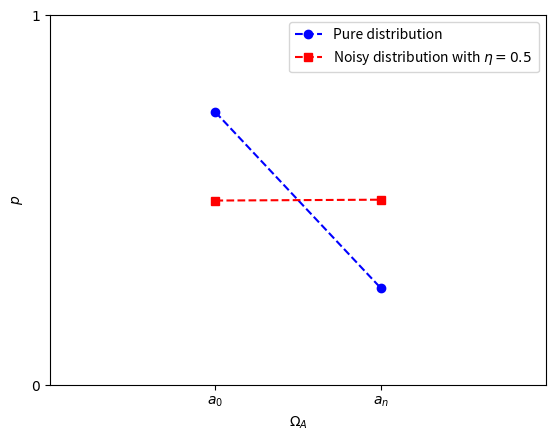

The script that saved this image:
from matplotlib.pyplot import *;
from math import sin, cos,pi;
from random import random;


def a(N,eta = 0,pe = 0):
	g = lambda x: sin(3*x)**3*(cos(4*x))+cos(x**2)**2*sin(x);

	xpoints =  [2*i/N for i in range(1,N)];
	norm = sum([abs(g(i/N)) for i in range(1,N)]);
	ypoints = [abs(g(i/N))/norm for i in range(1,N)];
	if pe!=0:
		if (len(pe)!= N-1):
			return False;
		else:
			ynoise = [(1-eta)*abs(g(i/N))/norm + eta*pe[i-1] for i in range(1,N)];
	else:
		ynoise = 0;
	return {'x':xpoints, 'y':ypoints,'ynoise':ynoise};

def E(N):
	ra =  [random() for i in range(1,N) ];
	norm = sum(ra);
	return [p/norm for p in ra];

def ap(N,eta = 0, pe = 0, name = 'pure_vs_noise.pdf',showval = True):
	ylimit = 1;
	if pe==0:
		points = a(N,eta,pe);
		x = points['x'];
		y = points['y'];
		plot(x,y,'bo--');
		xlim(0,2);
		ylim(0,ylimit);
		#xticks(x,[r'$x_'+str(i)+'$' for i in range(N) ]);
		xticks([x[0],x[N-2]],[r'$a_{0}$', r'$a_{n}$']);
		yticks([0,ylimit],[r'$0$',r'$ '+str(ylimit)+' $']);
		show();
	else:
		points = a(N,eta,pe);
		x = points['x'];
		y = points['y'];
		yno = points['ynoise'];
		p1 = plot(x,y,'bo--');
		p2 = plot(x,yno,'rs--');
		xlim(0,2);
		ylim(0,ylimit);
		xticks([x[0],x[N-2]],[r'$a_{0}$', r'$a_{n}$']);
		yticks([0,ylimit],[r'$0$',r'$ '+str(ylimit)+' $']);
		xlabel(r'$\Omega_A$');
		ylabel(r'$p$')
		legend([r'Pure distribution',r'Noisy distribution with $\eta = '+str(eta)+'$ ']);
		#savefig('/Compilationes/Archius_latex/6e_tfg_Year/tfg/pure_vs_noise.pdf', format='PDF');
		savefig(name, format='PDF');
		if showval:
			show();
		clf();


N=3;
#for i in range(100):
#	ap(N,.5,E(N),showval = False, name = 'effect'+str(i)+'.pdf');
ap(N,.5,E(N));
